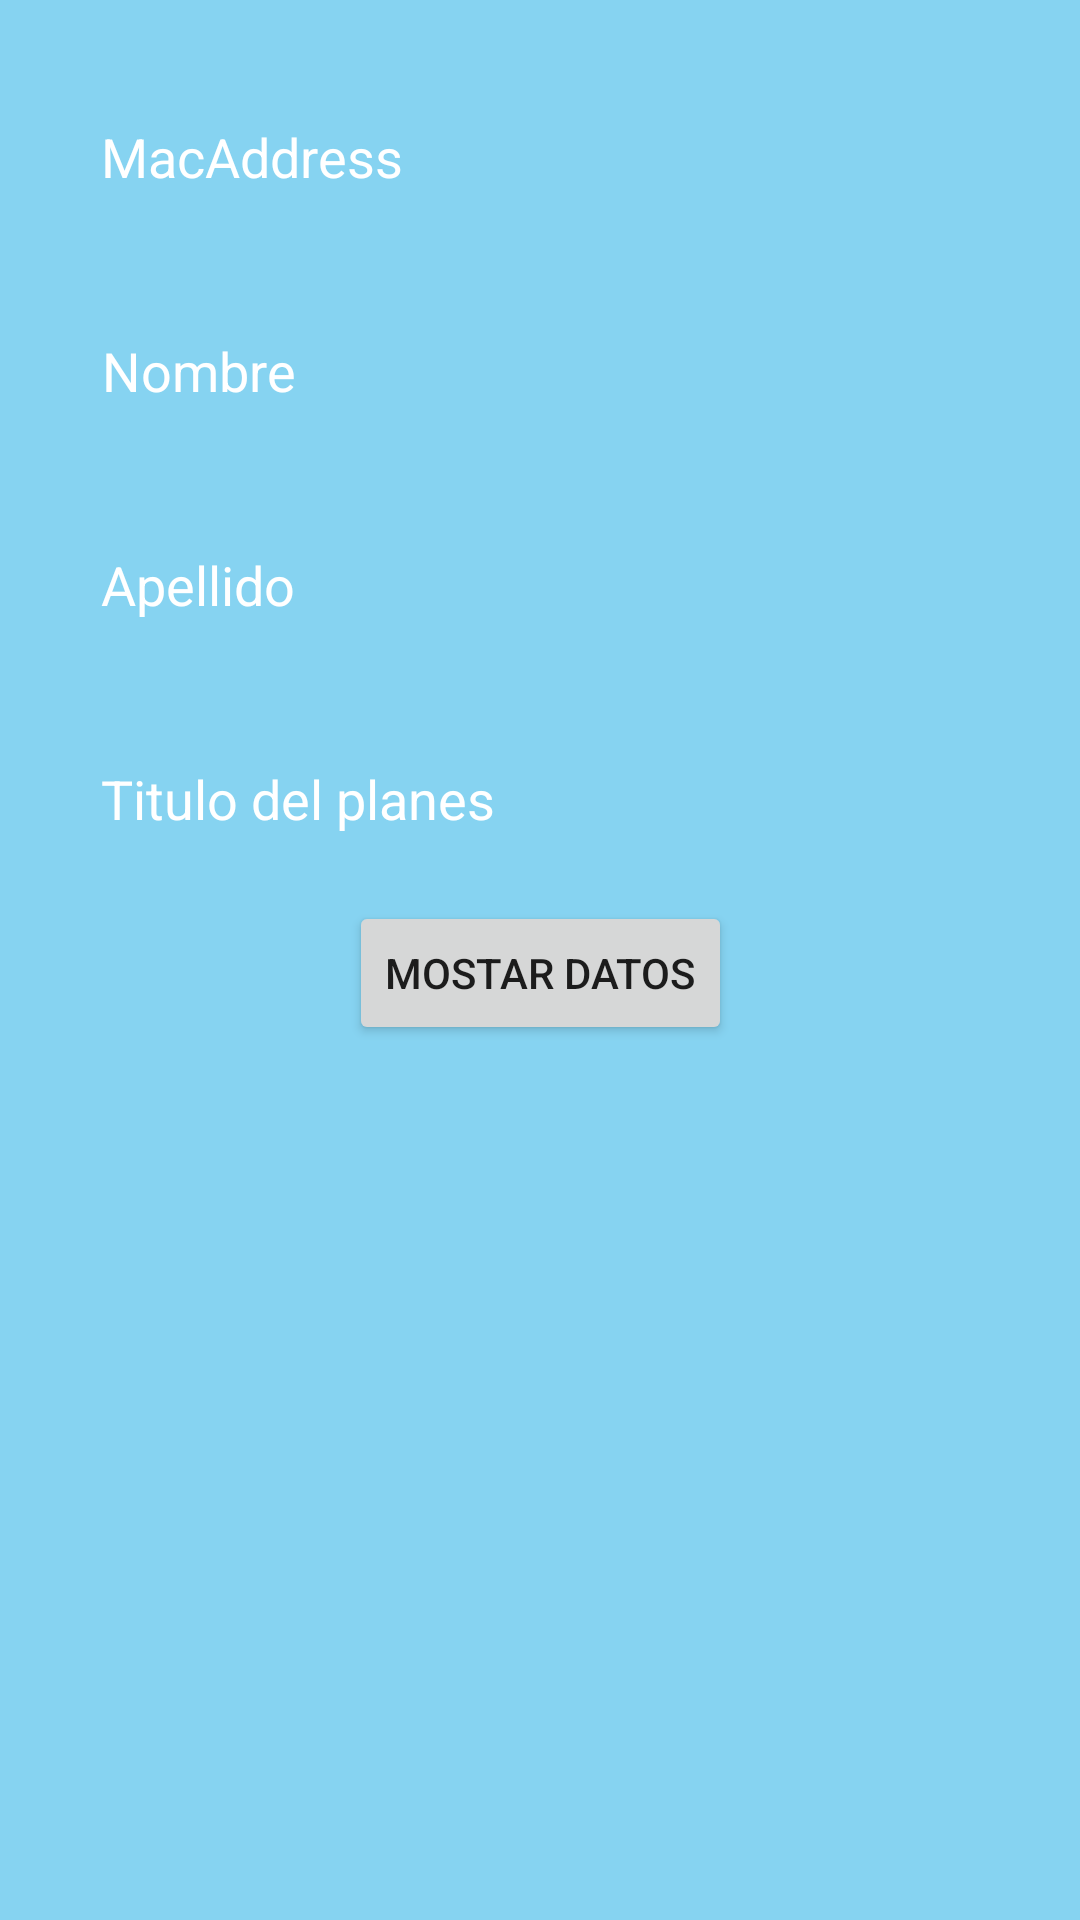

This screen was rendered from an Android layout file. Write that file and the resources it references.
<!-- AndroidManifest.xml: application theme Theme.KnithubApp -->
<!-- res/layout/activity_compra_planes.xml -->
<?xml version="1.0" encoding="utf-8"?>
<android.support.constraint.ConstraintLayout xmlns:android="http://schemas.android.com/apk/res/android"
    xmlns:app="http://schemas.android.com/apk/res-auto"
    xmlns:tools="http://schemas.android.com/tools"
    android:layout_width="match_parent"
    android:layout_height="match_parent"
    android:background="#FFFFFF"
    android:backgroundTint="#86D3F1"
    tools:context=".CompraPlanes">

    <Button
        android:id="@+id/buttonCrompraPlan"
        android:layout_width="wrap_content"
        android:layout_height="wrap_content"
        android:layout_marginTop="15dp"
        android:text="Mostar Datos"
        app:layout_constraintEnd_toEndOf="parent"
        app:layout_constraintStart_toStartOf="parent"
        app:layout_constraintTop_toBottomOf="@+id/tittleEntry" />

    <EditText
        android:id="@+id/macAddressEntry"
        style="@android:style/Widget.AutoCompleteTextView"
        android:layout_width="300dp"
        android:layout_height="wrap_content"
        android:layout_marginTop="30dp"
        android:backgroundTint="#86D3F1"
        android:ems="10"
        android:hint="MacAddress"
        android:inputType="textPersonName"
        android:textColor="#FFFFFF"
        android:textColorHint="#FFFFFF"
        app:layout_constraintEnd_toEndOf="parent"
        app:layout_constraintHorizontal_bias="0.495"
        app:layout_constraintStart_toStartOf="parent"
        app:layout_constraintTop_toTopOf="parent" />


    <EditText
        android:id="@+id/nameEntry"
        style="@android:style/Widget.AutoCompleteTextView"
        android:layout_width="300dp"
        android:layout_height="wrap_content"
        android:layout_marginTop="30dp"
        android:backgroundTint="#86D3F1"
        android:ems="10"
        android:hint="Nombre"
        android:inputType="textPersonName"
        android:textColor="#FFFFFF"
        android:textColorHint="#FFFFFF"
        app:layout_constraintEnd_toEndOf="parent"
        app:layout_constraintStart_toStartOf="parent"
        app:layout_constraintTop_toBottomOf="@+id/macAddressEntry" />

    <EditText
        android:id="@+id/tittleEntry"
        style="@android:style/Widget.AutoCompleteTextView"
        android:layout_width="300dp"
        android:layout_height="wrap_content"
        android:layout_marginTop="30dp"
        android:backgroundTint="#86D3F1"
        android:ems="10"
        android:hint="Titulo del planes"
        android:inputType="textPersonName"
        android:textColor="#FFFFFF"
        android:textColorHint="#FFFFFF"
        app:layout_constraintEnd_toEndOf="parent"
        app:layout_constraintHorizontal_bias="0.495"
        app:layout_constraintStart_toStartOf="parent"
        app:layout_constraintTop_toBottomOf="@+id/lastNameEntry" />

    <EditText
        android:id="@+id/lastNameEntry"
        style="@android:style/Widget.AutoCompleteTextView"
        android:layout_width="300dp"
        android:layout_height="wrap_content"
        android:layout_marginTop="30dp"
        android:backgroundTint="#86D3F1"
        android:ems="10"
        android:hint="Apellido"
        android:inputType="textPersonName"
        android:textColor="#FFFFFF"
        android:textColorHint="#FFFFFF"
        app:layout_constraintEnd_toEndOf="parent"
        app:layout_constraintHorizontal_bias="0.495"
        app:layout_constraintStart_toStartOf="parent"
        app:layout_constraintTop_toBottomOf="@+id/nameEntry" />

    <TextView
        android:id="@+id/NombreComprador2"
        android:layout_width="300dp"
        android:layout_height="20dp"
        android:layout_marginTop="15dp"
        android:hint="Nombre"
        android:text="Nombre usuario"
        android:textColor="#FFFFFF"
        android:textColorHint="#FFFFFF"
        android:visibility="invisible"
        app:layout_constraintEnd_toEndOf="parent"
        app:layout_constraintStart_toStartOf="parent"
        app:layout_constraintTop_toBottomOf="@+id/buttonCrompraPlan" />

    <TextView
        android:id="@+id/monto2"
        android:layout_width="301dp"
        android:layout_height="20dp"
        android:layout_marginTop="15dp"
        android:text="Monto"
        android:textColor="#FFFFFF"
        android:visibility="invisible"
        app:layout_constraintEnd_toEndOf="parent"
        app:layout_constraintStart_toStartOf="parent"
        app:layout_constraintTop_toBottomOf="@+id/NombreComprador2" />

    <TextView
        android:id="@+id/fechaTrans2"
        android:layout_width="300dp"
        android:layout_height="20dp"
        android:layout_marginTop="15dp"
        android:text="Fecha De Transacción"
        android:textColor="#FFFFFF"
        android:visibility="invisible"
        app:layout_constraintEnd_toEndOf="parent"
        app:layout_constraintStart_toStartOf="parent"
        app:layout_constraintTop_toBottomOf="@+id/monto2" />

    <TextView
        android:id="@+id/tipoTrans2"
        android:layout_width="300dp"
        android:layout_height="20dp"
        android:layout_marginTop="15dp"
        android:text="TipoTransaccion"
        android:textColor="#FFFFFF"
        android:visibility="invisible"
        app:layout_constraintEnd_toEndOf="parent"
        app:layout_constraintHorizontal_bias="0.495"
        app:layout_constraintStart_toStartOf="parent"
        app:layout_constraintTop_toBottomOf="@+id/fechaTrans2" />

    <TextView
        android:id="@+id/nombrePlan2"
        android:layout_width="300dp"
        android:layout_height="20dp"
        android:layout_marginTop="15dp"
        android:text="Nombre Plan"
        android:textColor="#FFFFFF"
        android:visibility="invisible"
        app:layout_constraintEnd_toEndOf="parent"
        app:layout_constraintHorizontal_bias="0.504"
        app:layout_constraintStart_toStartOf="parent"
        app:layout_constraintTop_toBottomOf="@+id/tipoTrans2" />

    <TextView
        android:id="@+id/tiempoTrans2"
        android:layout_width="300dp"
        android:layout_height="20dp"
        android:layout_marginTop="15dp"
        android:text="Fecha de adquisición"
        android:textColor="#FFFFFF"
        android:visibility="invisible"
        app:layout_constraintEnd_toEndOf="parent"
        app:layout_constraintHorizontal_bias="0.504"
        app:layout_constraintStart_toStartOf="parent"
        app:layout_constraintTop_toBottomOf="@+id/nombrePlan2" />

    <TextView
        android:id="@+id/fechaprox2"
        android:layout_width="300dp"
        android:layout_height="20dp"
        android:layout_marginTop="15dp"
        android:text="Fecha de proximo pago"
        android:textColor="#FFFFFF"
        android:visibility="invisible"
        app:layout_constraintEnd_toEndOf="parent"
        app:layout_constraintHorizontal_bias="0.504"
        app:layout_constraintStart_toStartOf="parent"
        app:layout_constraintTop_toBottomOf="@+id/tiempoTrans2" />

    <TextView
        android:id="@+id/merchant2"
        android:layout_width="300dp"
        android:layout_height="20dp"
        android:layout_marginTop="15dp"
        android:text="Merchant"
        android:textColor="#FFFFFF"
        android:visibility="invisible"
        app:layout_constraintEnd_toEndOf="parent"
        app:layout_constraintHorizontal_bias="0.495"
        app:layout_constraintStart_toStartOf="parent"
        app:layout_constraintTop_toBottomOf="@+id/fechaprox2" />

    <TextView
        android:id="@+id/status2"
        android:layout_width="300dp"
        android:layout_height="20dp"
        android:layout_marginTop="16dp"
        android:text="Estado"
        android:textColor="#FFFFFF"
        android:visibility="invisible"
        app:layout_constraintEnd_toEndOf="parent"
        app:layout_constraintHorizontal_bias="0.486"
        app:layout_constraintStart_toStartOf="parent"
        app:layout_constraintTop_toBottomOf="@+id/merchant2" />

</android.support.constraint.ConstraintLayout>
<!-- resources referenced by this layout -->
<resources>
  <style name="Theme.KnithubApp" parent="Theme.AppCompat.Light.DarkActionBar">
          
          <item name="colorPrimary">@color/purple_500</item>
          <item name="colorPrimaryDark">@color/purple_700</item>
          <item name="colorAccent">@color/teal_200</item>
          
      </style>
  <!-- not gathered from this repository: default colours our renderer supplied (Android Studio template values) -->
  <color name="purple_500">#FF6200EE</color>
  <color name="purple_700">#FF3700B3</color>
  <color name="teal_200">#FF03DAC5</color>
</resources>
